Photos from the image-classification dataset "Alzheimer_Binary" in the GitHub repository bam841/Brain_demented-NonDementedIdentifier. Its 2 classes are: demented, non demented.

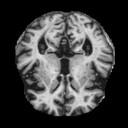
Label: non demented

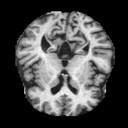
Label: non demented

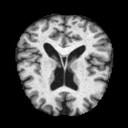
Label: non demented

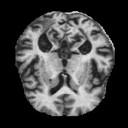
Label: demented

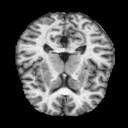
Label: demented

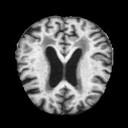
Label: demented
